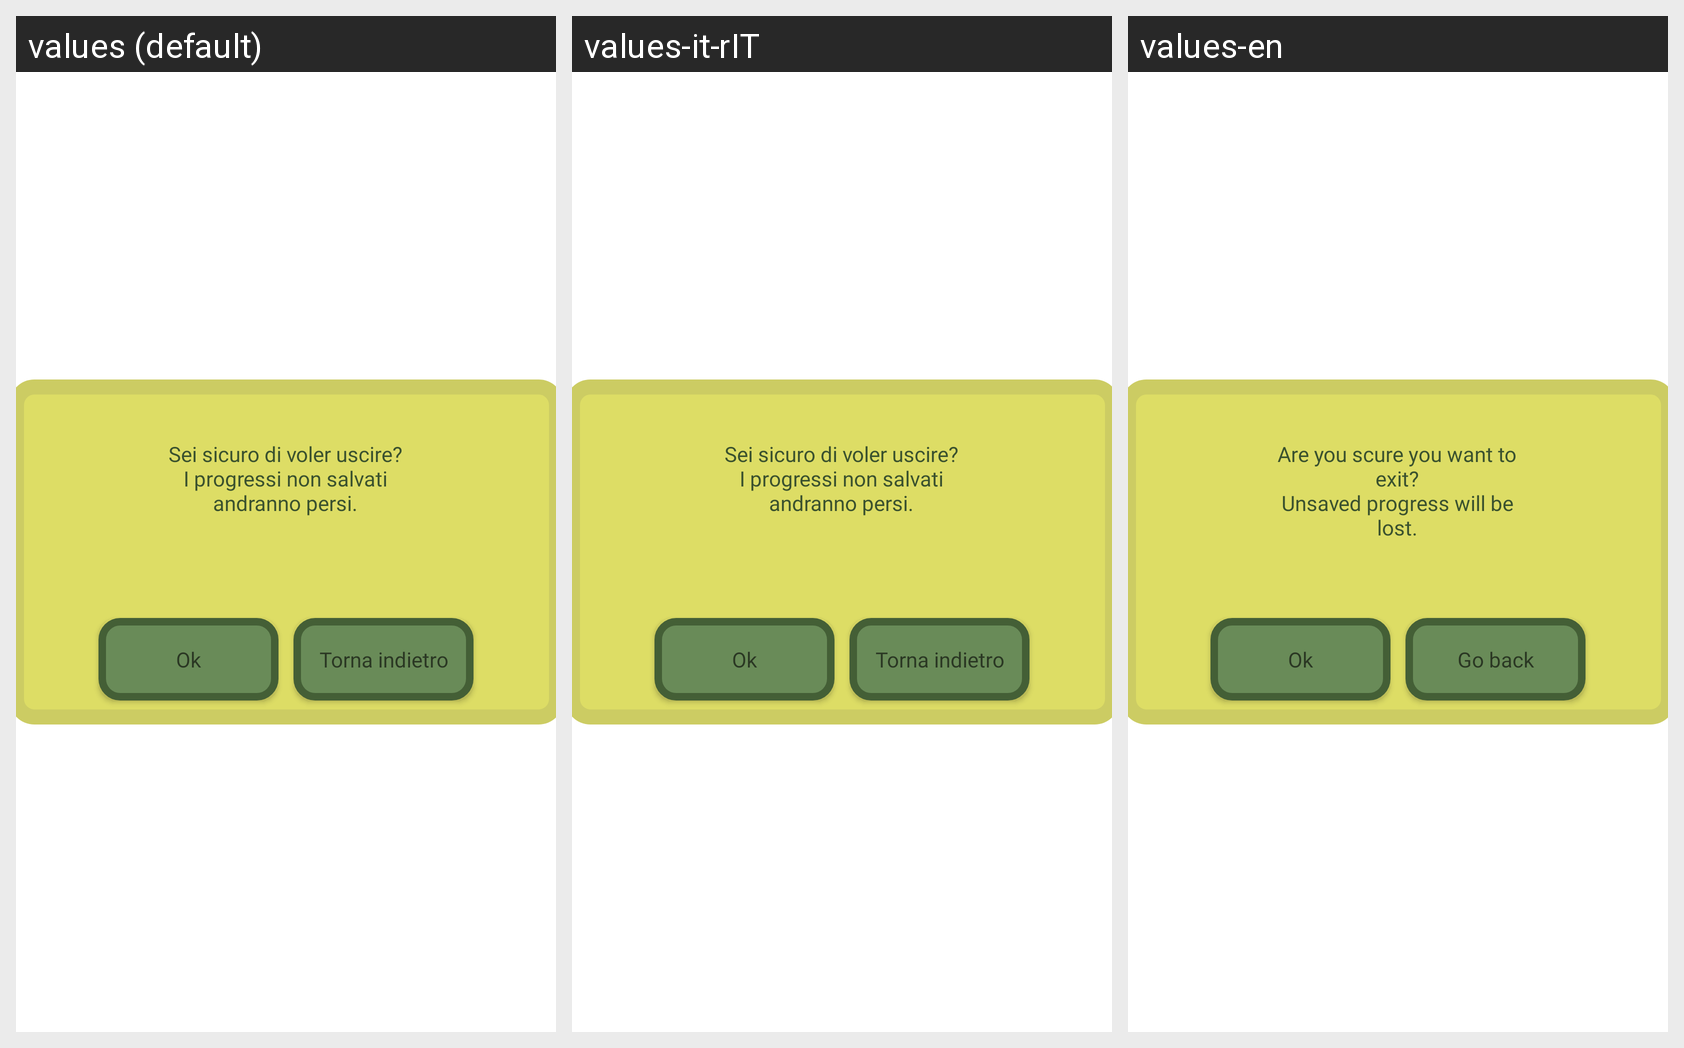

Translations of the strings shown on this Android screen, per locale in the grid:
Android screen res/layout/fragment_confirm_exit.xml rendered under 3 locales, left to right: values (default), values-it-rIT, values-en. Device: Nexus 5 (rendered at 1080×1920; each locale shown at half size, 540×960, under a caption strip naming it); theme Theme.TheHillReloaded.
Strings drawn on this screen, with the default value and each locale's value (text and hints the layout hard-codes, and strings that could not be matched under every locale, appear in the picture but are not listed):

bottone_conferma
  values: Ok
  values-it-rIT: Ok
  values-en: Ok

bottone_torna_indietro
  values: Torna indietro
  values-it-rIT: Torna indietro
  values-en: Go back

conferma_uscita_partita
  values: Sei sicuro di voler uscire? I progressi non salvati andranno persi.
  values-it-rIT: Sei sicuro di voler uscire? I progressi non salvati andranno persi.
  values-en: Are you scure you want to exit?
      Unsaved progress will be lost.
